Run: headless pygame with SDL's dummy video driver; simulated clock (each Clock.tick advances the game by its frame time, no real sleeping); random seed 0; keys injected as events and as key.get_pressed() state; no mouse input.
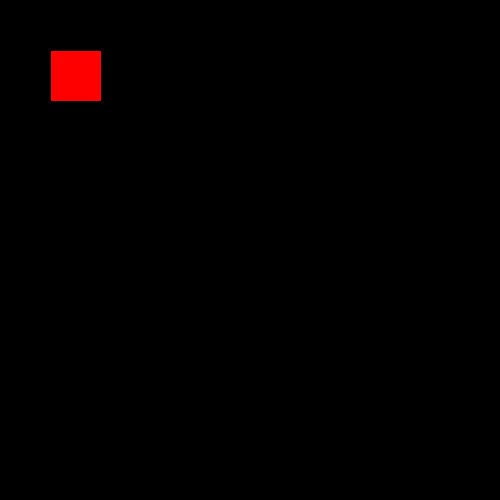
Frame 1 of 4 · flips 1–60 · no input
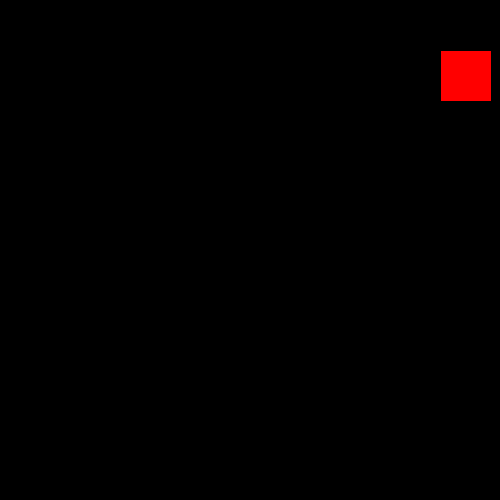
Frame 2 of 4 · flips 61–180 · tapped SPACE, RETURN · held RIGHT (→), D
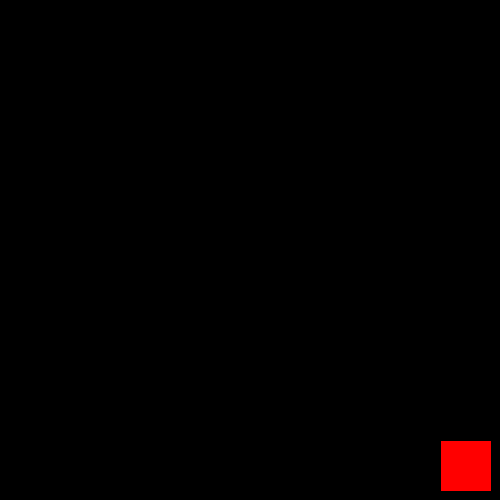
Frame 3 of 4 · flips 181–300 · held DOWN (↓), S
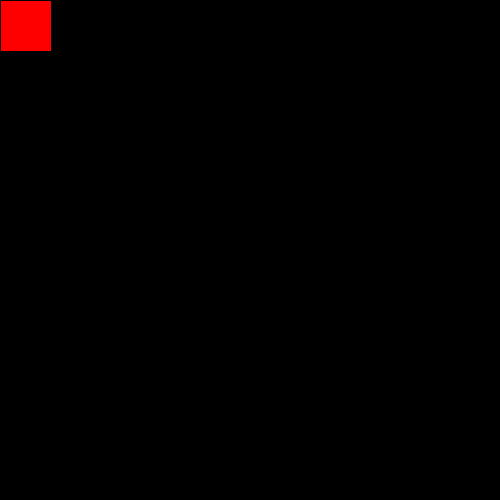
Frame 4 of 4 · flips 301–420 · held LEFT (←), A, UP (↑), W

The pygame program that drew these frames:

# Playlist I was looking at : https://www.youtube.com/watch?v=i6xMBig-pP4

import pygame
pygame.init()

SCREEN_WIDTH = 500
SCREEN_HEIGHT = 500
win = pygame.display.set_mode((SCREEN_WIDTH, SCREEN_HEIGHT))

pygame.display.set_caption("First Game")

x = 51
y = 51
width = 50
height = 50
vel = 10

isJump = False
jumpCount = 10

run = True

while run:
    pygame.time.delay(30)

    for event in pygame.event.get():
        if event.type == pygame.QUIT:
            run = False

    keys = pygame.key.get_pressed()

    if keys[pygame.K_LEFT] and x > vel:
        x -= vel
    if keys[pygame.K_RIGHT] and x < SCREEN_WIDTH - width - vel:
        x += vel
    if not isJump:
        if keys[pygame.K_UP] and y > vel:
            y -= vel
        if keys[pygame.K_DOWN] and y < SCREEN_HEIGHT - height - vel:
            y += vel
        if keys[pygame.K_SPACE]:
            isJump = True
    else:
        if jumpCount >= -10:
            neg = 1
            if jumpCount < 0:
                neg = -1
            y -= (jumpCount ** 2)/2 * neg
            jumpCount -= 1
        else:
            isJump = False
            jumpCount = 10

    win.fill((0, 0, 0))
    pygame.draw.rect(win, (255, 0, 0), (x, y, width, height))
    pygame.display.update()

pygame.quit()
